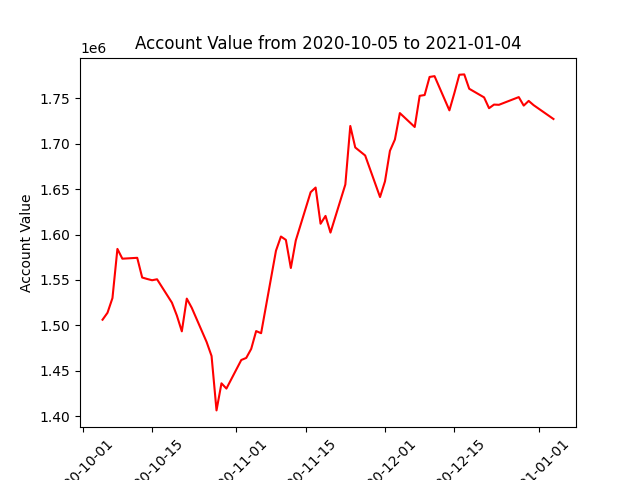

The file beside this chart, header and first rows:
datadate, account_value
20201005, 1506147
20201006, 1513813
20201007, 1529981
20201008, 1584177
20201009, 1573403
20201012, 1574370
20201013, 1552652
20201014, 1551063
20201015, 1549645
20201016, 1550724
20201019, 1524940
20201020, 1510696
20201021, 1493325
20201022, 1529410
20201023, 1519304
20201026, 1481629
20201027, 1466151
20201028, 1406187
20201029, 1436041
20201030, 1430253
20201102, 1461752
20201103, 1464025
20201104, 1473961
20201105, 1493628
20201106, 1491256
20201109, 1582208
20201110, 1597864
20201111, 1594117
20201112, 1563130
20201113, 1593523
20201116, 1646722
20201117, 1651820
20201118, 1611921
20201119, 1620559
20201120, 1602191
20201123, 1655186
20201124, 1719665
20201125, 1695995
20201127, 1687153
20201130, 1641346
20201201, 1658625
20201202, 1692291
20201203, 1704731
20201204, 1733891
20201207, 1718572
20201208, 1752929
20201209, 1753781
20201210, 1773740
20201211, 1774615
20201214, 1736907
20201215, 1755910
20201216, 1776157
20201217, 1776537
20201218, 1760707
20201221, 1751204
20201222, 1739273
20201223, 1743257
20201224, 1743026
20201228, 1751519
20201229, 1742131
... 3 more rows
